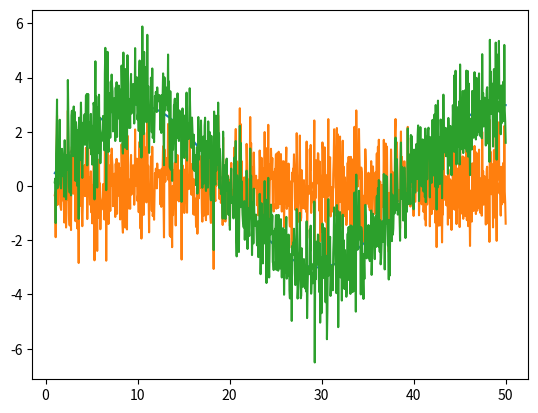
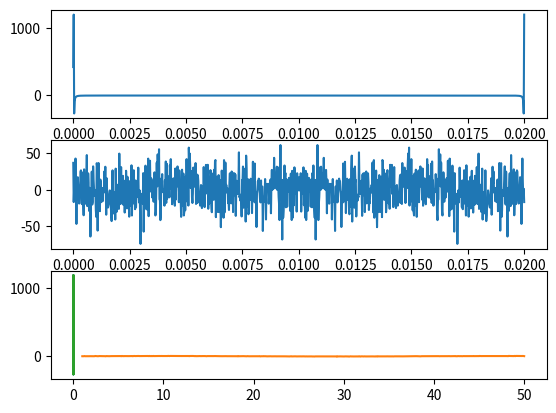

These figures' Python source, in order:
import numpy as np
import matplotlib.pyplot as plt
import math
import random
from numpy.linalg import inv

#Write a function that takes three inputs namely an input signalx, a stationery zero-meanprocess, and an odd filter length M, and generates output of the Wiener filter coefficientsh.Hint:  You  may  need  to  use  the  autocorrelation  function  that  you  have  written  in  theAssignment 4, and M = 2N + 1.  Note thathcontains symmetric coefficients
def autocorr(signal, maxlags):
    signal -= np.mean(signal)
    
    lag = []
    corr = []
    for l in range(1, maxlags + 1):
        lag.append(l)
        corr.append(np.sum(signal[l:] * signal[:-l]))
    corr /= (len(signal) * np.var(signal))

    corr = np.hstack([np.flip(corr), [1], corr])
    lag = np.hstack([-1 * np.flip(lag), [0], lag])
    return lag, corr

def weiner_filter_coefficient(signal_x, zero_mean_process, M):
    '''
    Function generates Wiener filter coefficients 
    x: input signal 
    process: stationery zero-mean process
    M: odd filter length
    '''

    vec1 , phi_signal = autocorr(signal_x, len(signal_x) ) #autocorrelation vector of the input signal 
    vec2 , phi_noise = autocorr(zero_mean_process,len(zero_mean_process))#autocorrelation vector of the noise signal

    phi_ss = phi_signal - phi_noise

    #M = 2N+1
    N = int((M-1)/2)

    k_mat = np.arange(-N,N+1)
    k_mat = np.tile(k_mat, (2*N+1,1))
    k_mat_transpose =  np.transpose(k_mat)

    index = abs(k_mat-k_mat_transpose)
    linear_index = index.reshape(-1)
    linear_matrix = phi_signal[linear_index]
    #We need to solve AX = B
    A = linear_matrix.reshape(M,M)

    temp_mat = phi_ss[1:N+1].tolist()
    reverse_temp_mat =  phi_ss[N:0:-1].tolist()
    
    B = np.array(reverse_temp_mat+[phi_ss[0]]+temp_mat)
    B = np.reshape(B,(M,1))

    H = np.linalg.solve(A,B)
    return H

#3.2
# Generate  a  sinusoidal  wave  of  amplitude  equals  to  3  Volts,  with  sample  rate  of  20samples/second of a total duration 50 seconds
fs = 20
A = 3
#t  = 50
t = np.linspace(1, 50, 20*50)

#samples = np.arange(t * fs) / fs
signal_sinosoidal = A*np.sin(t/(2*np.pi))
#signal_sinosoidal = A*np.sin(2 * np.pi*samples) 
plt.plot(t, signal_sinosoidal)

# Generate random noise that is sampled from a standard normal distribution.
noise = np.random.normal(0,1,1000) #n : number of elements in array
plt.plot(t, noise)

# Generate a noisy signal from above, based on the assumption that the noise is additive.
noisy_signal = signal_sinosoidal + noise 
plt.plot(t, noisy_signal)

# Generate the Fourier spectrum (i.e.  magnitude) of the three above (item number 1, 2,3) and plot them against frequency.
signal_fft = np.fft.fft(signal_sinosoidal)
noise_fft = np.fft.fft(noise)
noisy_signal_fft = np.fft.fft(noisy_signal)
N = 1000
freq = np.linspace(0.0, 1.0/(50), N)

fig, ax = plt.subplots(3)

ax[0].plot(freq, signal_fft)


ax[1].plot(freq, noise_fft)


ax[2].plot(freq, noisy_signal_fft)

coeff  = weiner_filter_coefficient(noisy_signal, noise , 101)
coeff

#TO-DO
#Convolution of noisy signal with H to obtain filtered output in time and frequency domain
# Compute  the  Wiener  filter  coefficients  using  the  function  that  you  have  written  insection 3.1 (use M = 101),  and obtain the reconstructed / filtered signal in time aswell  as  in  frequency  domain
# Used In built wiener filter just for reference 
from scipy.signal.signaltools import wiener
filtered_signal = wiener(noisy_signal)

filtered_signal_freq = wiener(noisy_signal_fft)
plt.plot(t, filtered_signal)

plt.plot(freq, filtered_signal_freq)

#  Plot  the  three  results  obtained  in  item  number  6  (i.e.   Wiener  filter  coefficients,  fil-tered signal in time domain, and filtered signal in frequency domain) separately withproperly labelled axes and titles.  The plot in frequency domain should also follow therequirement of item number 5.  How do you interpret your result?3
